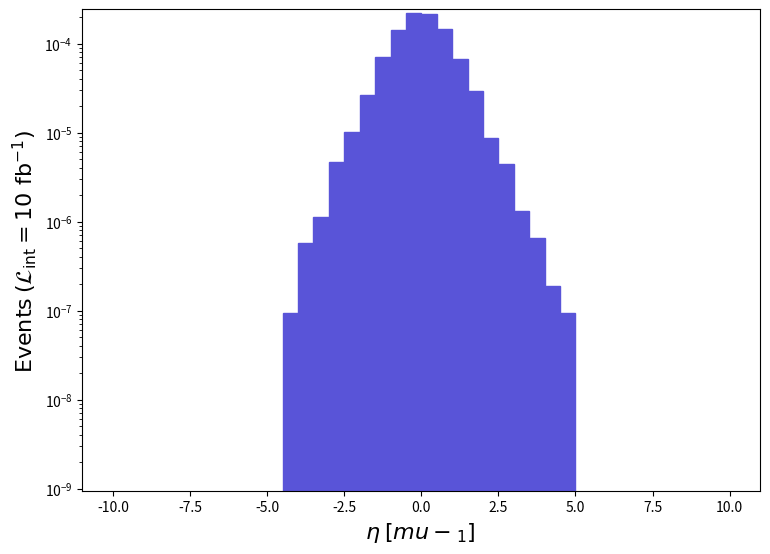

Write Python code to recreate this figure. (Note: this script raises an exception after producing the figure.)
def selection_4():

    # Library import
    import numpy
    import matplotlib
    import matplotlib.pyplot   as plt
    import matplotlib.gridspec as gridspec

    # Library version
    matplotlib_version = matplotlib.__version__
    numpy_version      = numpy.__version__

    # Histo binning
    xBinning = numpy.linspace(-10.0,10.0,41,endpoint=True)

    # Creating data sequence: middle of each bin
    xData = numpy.array([-9.75,-9.25,-8.75,-8.25,-7.75,-7.25,-6.75,-6.25,-5.75,-5.25,-4.75,-4.25,-3.75,-3.25,-2.75,-2.25,-1.75,-1.25,-0.75,-0.25,0.25,0.75,1.25,1.75,2.25,2.75,3.25,3.75,4.25,4.75,5.25,5.75,6.25,6.75,7.25,7.75,8.25,8.75,9.25,9.75])

    # Creating weights for histo: y5_ETA_0
    y5_ETA_0_weights = numpy.array([0.0,0.0,0.0,0.0,0.0,0.0,0.0,0.0,0.0,0.0,0.0,9.470000000000002e-08,5.682000000000001e-07,1.1364000000000002e-06,4.640300000000001e-06,1.0227600000000002e-05,2.6800100000000008e-05,7.111970000000002e-05,0.00014148180000000002,0.00022008280000000005,0.00021402200000000005,0.00014460690000000004,6.704760000000001e-05,2.9735800000000008e-05,8.712400000000001e-06,4.450900000000001e-06,1.3258000000000003e-06,6.629000000000001e-07,1.8940000000000004e-07,9.470000000000002e-08,0.0,0.0,0.0,0.0,0.0,0.0,0.0,0.0,0.0,0.0])

    # Creating a new Canvas
    fig   = plt.figure(figsize=(8.75,6.25),dpi=80)
    frame = gridspec.GridSpec(1,1)
    pad   = fig.add_subplot(frame[0])

    # Creating a new Stack
    pad.hist(x=xData, bins=xBinning, weights=y5_ETA_0_weights,\
             label="$run\_01$", histtype="stepfilled", rwidth=1.0,\
             color="#5954d8", edgecolor="#5954d8", linewidth=1, linestyle="solid",\
             bottom=None, cumulative=False, density=False, align="mid", orientation="vertical")


    # Axis
    plt.rc('text',usetex=False)
    plt.xlabel(r"$\eta$ $[ mu-_{1} ]$ ",\
               fontsize=16,color="black")
    plt.ylabel(r"$\mathrm{Events}$ $(\mathcal{L}_{\mathrm{int}} = 10\ \mathrm{fb}^{-1})$ ",\
               fontsize=16,color="black")

    # Boundary of y-axis
    ymax=(y5_ETA_0_weights).max()*1.1
    #ymin=0 # linear scale
    ymin=min([x for x in (y5_ETA_0_weights) if x])/100. # log scale
    plt.gca().set_ylim(ymin,ymax)

    # Log/Linear scale for X-axis
    plt.gca().set_xscale("linear")
    #plt.gca().set_xscale("log",nonpositive="clip")

    # Log/Linear scale for Y-axis
    #plt.gca().set_yscale("linear")
    plt.gca().set_yscale("log",nonpositive="clip")

    # Saving the image
    plt.savefig('../../HTML/MadAnalysis5job_0/selection_4.png')

# Running!
if __name__ == '__main__':
    selection_4()
